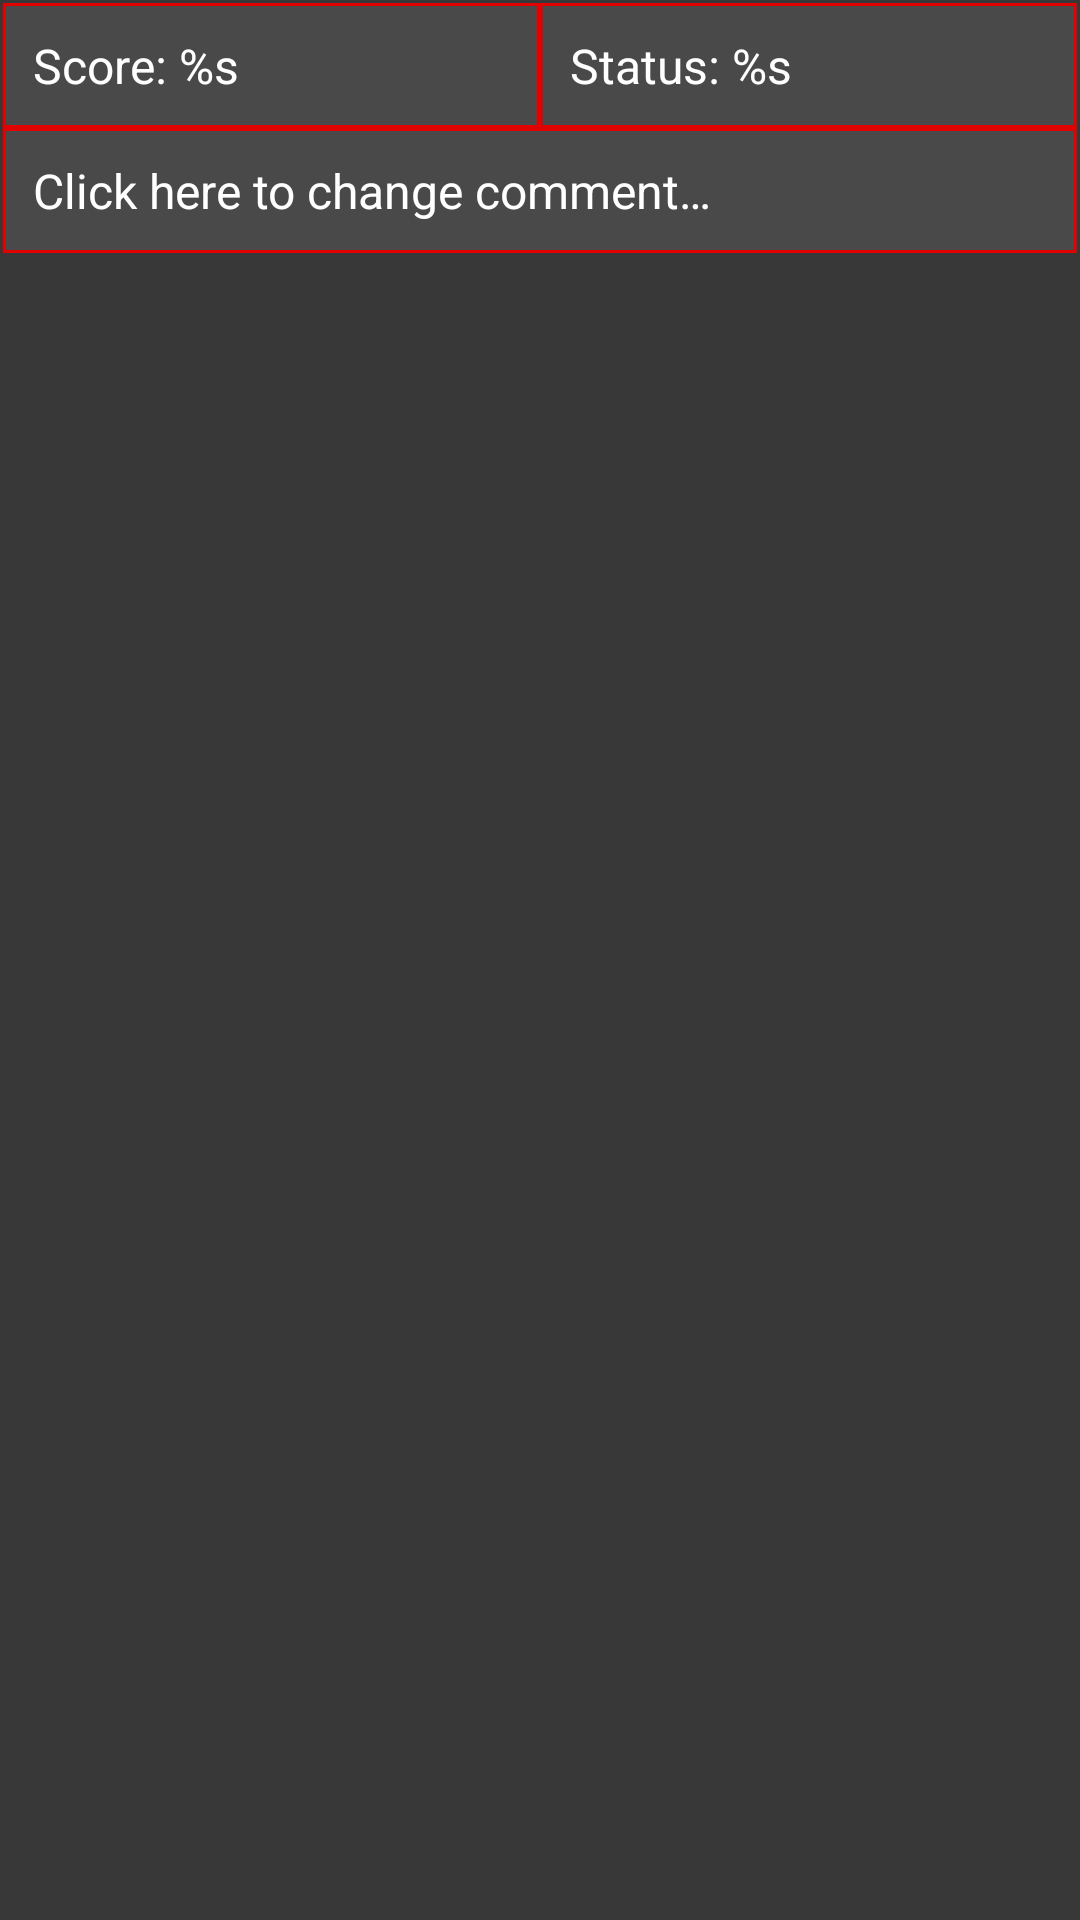

Layout XML and referenced resources for this Android screen:
<!-- AndroidManifest.xml: application theme AppTheme -->
<!-- res/layout/database_data.xml -->
<?xml version="1.0" encoding="utf-8"?>
<RelativeLayout xmlns:android="http://schemas.android.com/apk/res/android"
    android:layout_width="match_parent"
    android:layout_height="wrap_content"
    android:padding="@dimen/gameGridCardMargin"
    android:layout_centerInParent="true">
    <LinearLayout
        android:id="@+id/statusScore"
        android:layout_width="match_parent"
        android:layout_height="wrap_content"
        android:orientation="horizontal">
        <TextView
            android:id="@+id/tvScore"
            android:background="@drawable/rectangle_red"
            android:layout_width="0dp"
            android:layout_weight="1"
            android:layout_height="wrap_content"
            android:textSize="@dimen/gameInfoTextSize"
            android:padding="@dimen/gameInfoDescriptionPadding"
            android:text="@string/score"/>
        <TextView
            android:id="@+id/tvStatus"
            android:background="@drawable/rectangle_red"
            android:layout_width="0dp"
            android:layout_weight="1"
            android:layout_height="wrap_content"
            android:textSize="@dimen/gameInfoTextSize"
            android:padding="@dimen/gameInfoDescriptionPadding"
            android:text="@string/status"/>
    </LinearLayout>
    <TextView
        android:id="@+id/tvComment"
        android:background="@drawable/rectangle_red"
        android:layout_width="match_parent"
        android:layout_height="wrap_content"
        android:textSize="@dimen/gameInfoTextSize"
        android:padding="@dimen/gameInfoDescriptionPadding"
        android:layout_below="@id/statusScore"
        android:text="@string/changeComment"/>
</RelativeLayout>
<!-- resources referenced by this layout -->
<resources>
  <dimen name="gameGridCardMargin">1dp</dimen>
  <dimen name="gameInfoDescriptionPadding">10dp</dimen>
  <dimen name="gameInfoTextSize">16sp</dimen>
  <!-- drawable rectangle_red (drawable) -->
  <?xml version="1.0" encoding="utf-8"?>
  <shape xmlns:android="http://schemas.android.com/apk/res/android" android:shape="rectangle">
      <solid android:color="@color/colorBackgroundLight"/>
      <stroke android:width="1dp" android:color="@color/colorDatabaseData"/>
  </shape>
  <string name="changeComment">Click here to change comment…</string>
  <string name="score">Score: %s</string>
  <string name="status">Status: %s</string>
  <style name="AppTheme" parent="Theme.AppCompat.DayNight.NoActionBar">
          <item name="colorPrimary">@color/colorPrimary</item>
          <item name="colorPrimaryDark">@color/colorPrimaryDark</item>
          <item name="colorAccent">@color/colorPrimary</item>
          <item name="android:textColor">@color/colorText</item>
          <item name="android:colorBackground">@color/colorBackground</item>
          <item name="android:editTextColor">@color/colorText</item>
          <item name="android:datePickerMode">calendar</item>
          <item name="alertDialogTheme">@style/AlertDialogCustom</item>
          <item name="dialogTheme">@style/DialogCustom</item>
      </style>
  <color name="colorBackgroundLight">#494949</color>
  <color name="colorDatabaseData">#E00101</color>
  <color name="colorPrimary">#0078FF</color>
  <color name="colorPrimaryDark">#0052B4</color>
  <color name="colorText">#FFFFFF</color>
  <color name="colorBackground">#383838</color>
  <style name="AlertDialogCustom" parent="Theme.AppCompat.Dialog.Alert">
          <item name="android:background">@color/colorBackgroundLight</item>
          <item name="android:colorBackground">@color/colorBackgroundLight</item>
          <item name="android:windowBackground">@color/colorBackgroundLight</item>
      </style>
  <style name="DialogCustom" parent="@android:style/Theme.Dialog">
          <item name="android:background">@color/colorBackgroundLight</item>
          <item name="android:colorBackground">@color/colorBackgroundLight</item>
          <item name="android:windowBackground">@color/colorBackgroundLight</item>
      </style>
</resources>
